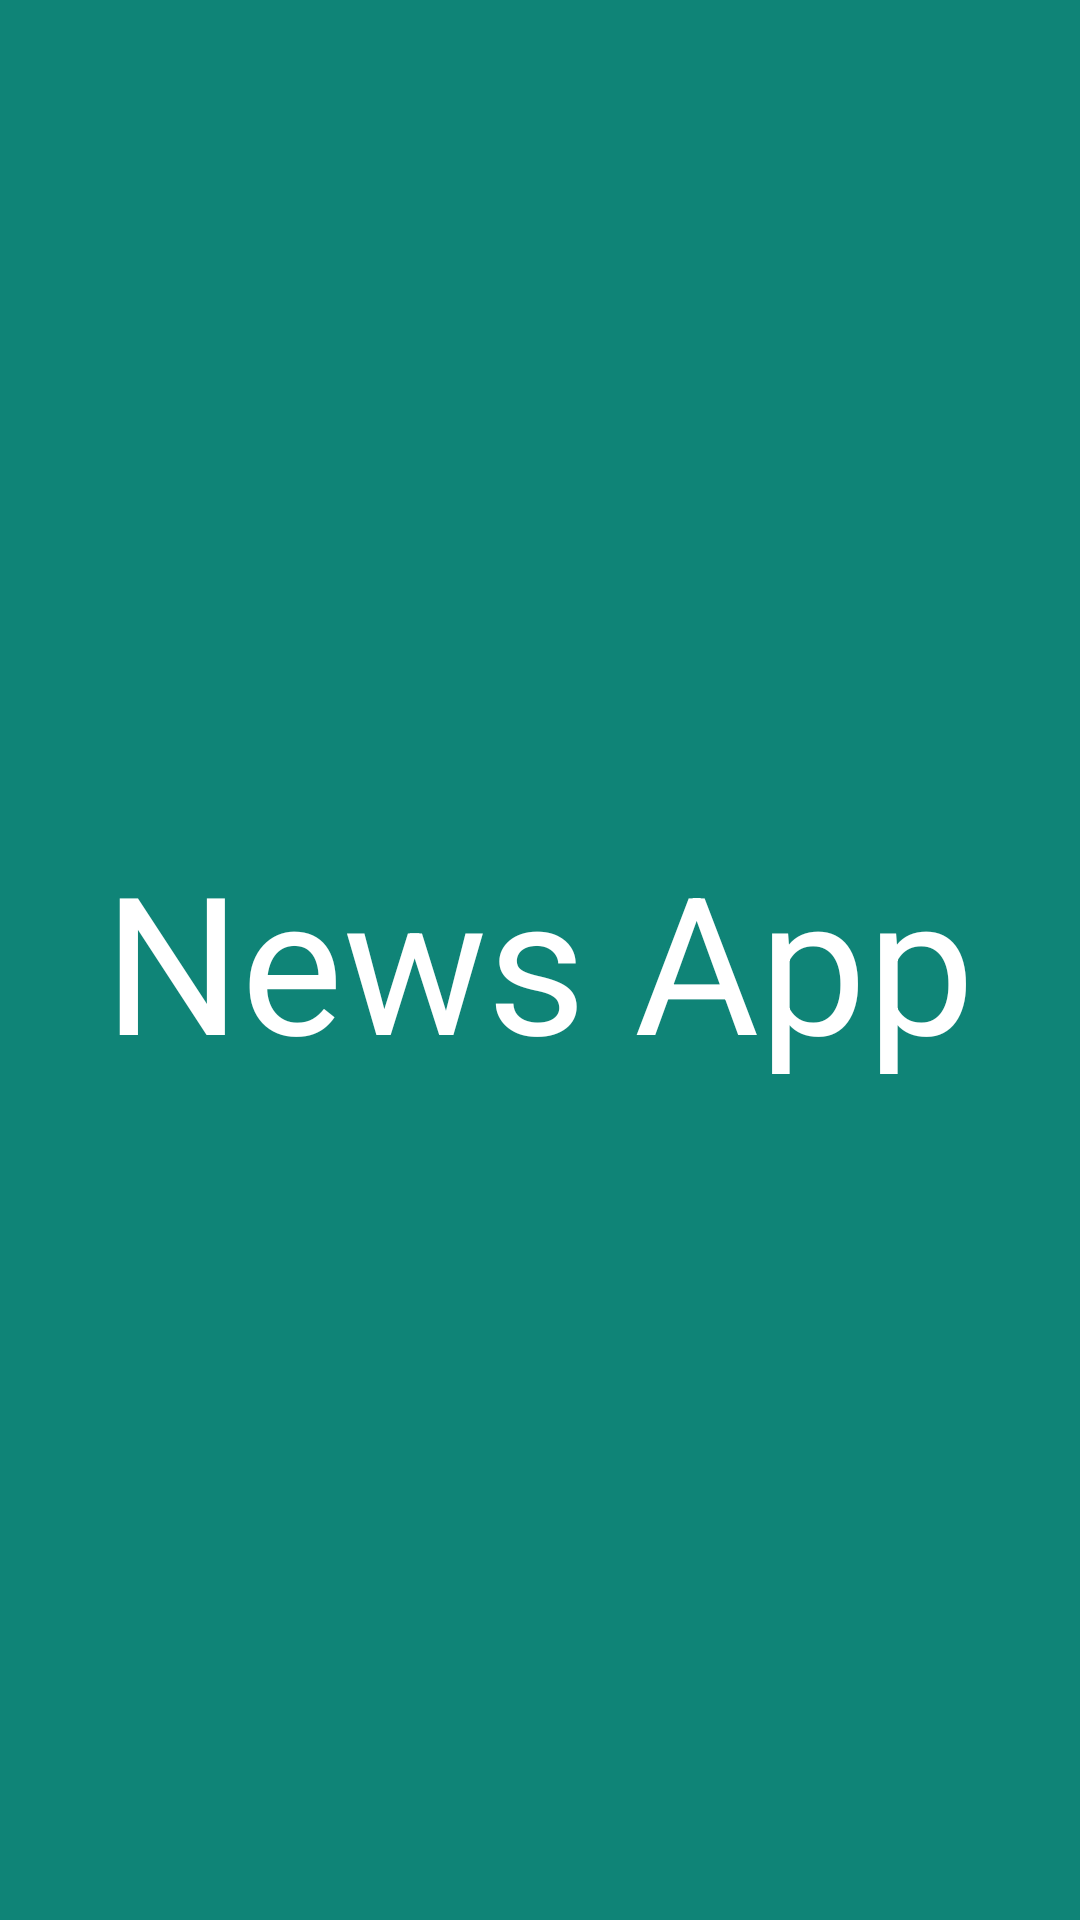

Reconstruct the res/layout file that produces this screen, plus the resources it refers to.
<!-- AndroidManifest.xml: application theme Theme.NewsApp -->
<!-- res/layout/fragment_splash.xml -->
<?xml version="1.0" encoding="utf-8"?>
<FrameLayout xmlns:android="http://schemas.android.com/apk/res/android"
    xmlns:tools="http://schemas.android.com/tools"
    android:layout_width="match_parent"
    android:layout_height="match_parent"
    android:background="@color/teal"
    tools:context=".ui.splash.SplashFragment">

    
    <TextView
        android:layout_width="wrap_content"
        android:layout_height="wrap_content"
        android:textSize="64sp"
        android:textColor="@color/white"
        android:gravity="center"
        android:layout_gravity="center"
        android:text="@string/hello_blank_fragment" />

</FrameLayout>
<!-- resources referenced by this layout -->
<resources>
  <color name="teal">#0F8477</color>
  <color name="white">#FFFFFFFF</color>
  <string name="hello_blank_fragment">News App</string>
  <style name="Theme.NewsApp" parent="Theme.MaterialComponents.DayNight.NoActionBar">
          
          <item name="colorPrimary">@color/teal</item>
          <item name="colorPrimaryVariant">@color/teal_700</item>
          <item name="colorOnPrimary">@color/white</item>
          
          <item name="colorSecondary">@color/teal_200</item>
          <item name="colorSecondaryVariant">@color/teal_700</item>
          <item name="colorOnSecondary">@color/black</item>
          
          <item name="android:statusBarColor">?attr/colorPrimaryVariant</item>
          
      </style>
  <color name="teal_700">#FF018786</color>
  <color name="teal_200">#FF03DAC5</color>
  <color name="black">#FF000000</color>
</resources>
